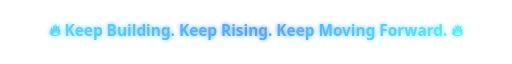
t = 0.00 s
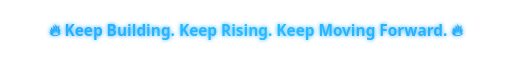
t = 0.67 s
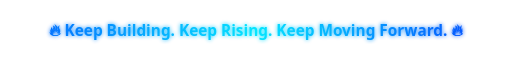
t = 1.33 s
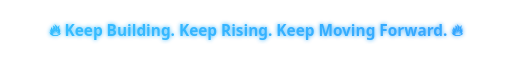
t = 2.00 s
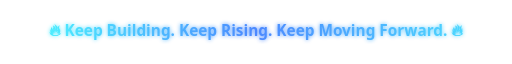
t = 2.67 s
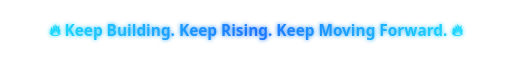
t = 3.33 s

The animated SVG that drew these frames (rendered in a browser with its animation timeline set to each time). Animation: 4 SMIL elements (animate=4); one cycle of 4.00 s, repeats indefinitely.

<svg width="900" height="90" viewBox="0 0 900 90"
     xmlns="http://www.w3.org/2000/svg">

  <defs>

    <!-- Animated Blue Gradient -->
    <linearGradient id="textGradient" x1="0%" y1="0%" x2="100%" y2="0%">
      <stop offset="0%" stop-color="#00C6FF">
        <animate attributeName="stop-color"
                 values="#00C6FF;#0072FF;#00E5FF;#00C6FF"
                 dur="4s"
                 repeatCount="indefinite"/>
      </stop>

      <stop offset="50%" stop-color="#0072FF">
        <animate attributeName="stop-color"
                 values="#0072FF;#00E5FF;#0057FF;#0072FF"
                 dur="4s"
                 repeatCount="indefinite"/>
      </stop>

      <stop offset="100%" stop-color="#00E5FF">
        <animate attributeName="stop-color"
                 values="#00E5FF;#0057FF;#00C6FF;#00E5FF"
                 dur="4s"
                 repeatCount="indefinite"/>
      </stop>
    </linearGradient>


    <!-- Glow -->
    <filter id="glow">
      <feGaussianBlur stdDeviation="3.5" result="blur"/>
      <feMerge>
        <feMergeNode in="blur"/>
        <feMergeNode in="SourceGraphic"/>
      </feMerge>
    </filter>

  </defs>


  <text
      x="450"
      y="52"
      text-anchor="middle"
      font-family="Segoe UI, Arial, sans-serif"
      font-size="27"
      font-weight="700"
      fill="url(#textGradient)"
      filter="url(#glow)">

      🔥 Keep Building. Keep Rising. Keep Moving Forward. 🔥

      <!-- Gentle breathing animation -->
      <animate
          attributeName="opacity"
          values="0.65;1;0.65"
          dur="2.5s"
          repeatCount="indefinite"/>

  </text>

</svg>
